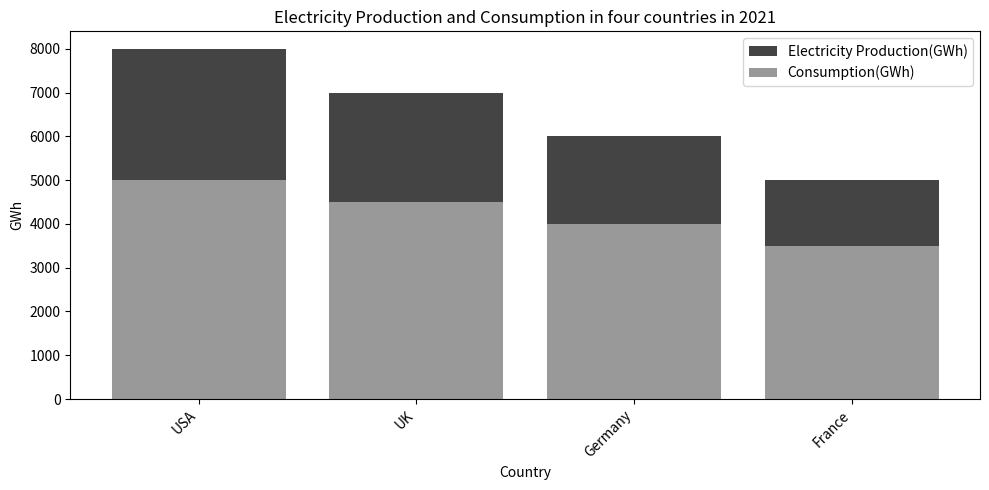

This figure's Python source: (Note: this script raises an exception after producing the figure.)

import matplotlib.pyplot as plt
import numpy as np

fig = plt.figure(figsize=(10, 5))
ax = fig.add_subplot()

countries = ['USA','UK','Germany','France']
production = [3000, 2500, 2000, 1500]
consumption = [5000, 4500, 4000, 3500]

ax.bar(countries, production, label='Electricity Production(GWh)', color='#444444', bottom=consumption)
ax.bar(countries, consumption, label='Consumption(GWh)', color='#999999')

ax.set_title('Electricity Production and Consumption in four countries in 2021')
ax.set_xlabel('Country')
ax.set_ylabel('GWh')
ax.legend()

plt.xticks(np.arange(len(countries)), countries, rotation=45, ha="right")

plt.tight_layout()
plt.savefig('bar chart/png/234.png')
plt.clf()
